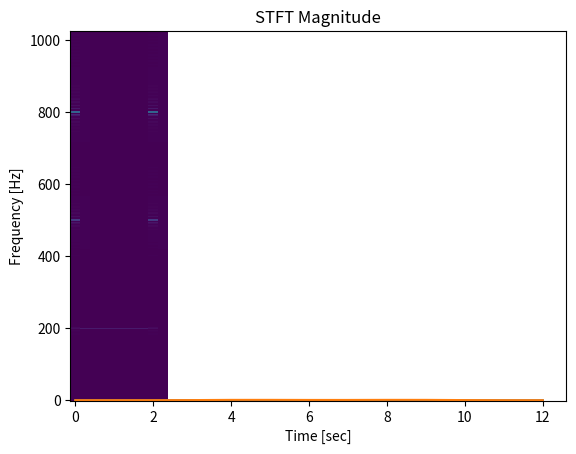

Source code (Python):
# -*- coding: utf-8 -*-
"""
Created on Sat Mar 21 23:22:09 2020

[redacted]
"""

import numpy as np
import matplotlib.pyplot as plt
from scipy import signal as ss


# =============================================================================
# Import of Data
# =============================================================================


# =============================================================================
# Synthetic Data Generation
# =============================================================================
def sinew(J = 18, freq = 1000, phase = 0):
    """
    Signal consisting of a single sine wave with specified 
    frequencies, phases, and amount of points.
    """
    N = 2**J
    t = np.arange(1 , N+1)
    A = 2 * np.pi * t / N
    x = np.sin(A * freq + phase)
    return x


def fsinew(J = 12, sampling_frequency = 2**11, freq1 = 200, freq2 = 400, freq3 = 500, freq4 = 800, 
           phase1 = 0, phase2 = 0, phase3 = 0, phase4 = 0, phase5 = 0):
    """
    Signal consisting of four sine waves with specified 
    frequencies, phases, and amount of points.
    """
    N = 2**J
    t = np.arange(N)/sampling_frequency
    A = 2 * np.pi * t
    x1 = np.sin(A * freq1 + phase1)
    x2 = np.sin(A * freq2 + phase2)
    x3 = np.sin(A * freq3 + phase3)
    x4 = np.sin(A * freq4 + phase4)
    x_sum = x1 + x2 + x3 + x4
    return x_sum


# =============================================================================
# Signal Modification Functions
# =============================================================================
def window(window_name, M):
    if window_name == 'boxcar':
        return ss.windows.boxcar(M)
    elif window_name == 'hamming':
        return ss.windows.hamming(M)
    elif window_name == 'hann':
        return ss.windows.hann(M)
    elif window_name == 'blackman':
        return ss.windows.blackman(M)


def spectrogram(x, sampling_frequency, window, nperseg):
    f, t, STFT = ss.stft(x, sampling_frequency, window, nperseg)
    plt.pcolormesh(t, f, np.abs(STFT)) 
    plt.title('STFT Magnitude')
    plt.ylabel('Frequency [Hz]')
    plt.xlabel('Time [sec]')
    plt.show()
    

def fir_bandfilter(window, M, fc_low, fc_high, fs):
    cutoff = [fc_low, fc_high]
    bandfilter = ss.firwin(M+1, cutoff, window = window, pass_zero = False, fs = fs)
    return bandfilter


# =============================================================================
# Application of Signal Modification Functions
# =============================================================================
def filtering(x, fir_filter):
    y = np.convolve(x, fir_filter)
    return y

bandfilter = fir_bandfilter('boxcar', 12, 0.766990*2, 1.53398*2, fs = 2*np.pi)


# =============================================================================
# Plotting
# =============================================================================
plt.plot(bandfilter)
plt.show()
plt.plot(np.abs(np.fft.fft(bandfilter)))
plt.show()

spectrogram(fsinew(), 2**11, 'boxcar', 1024)

x_filtered = filtering(fsinew(), bandfilter)

spectrogram(x_filtered, 2**11, 'boxcar', 1024)